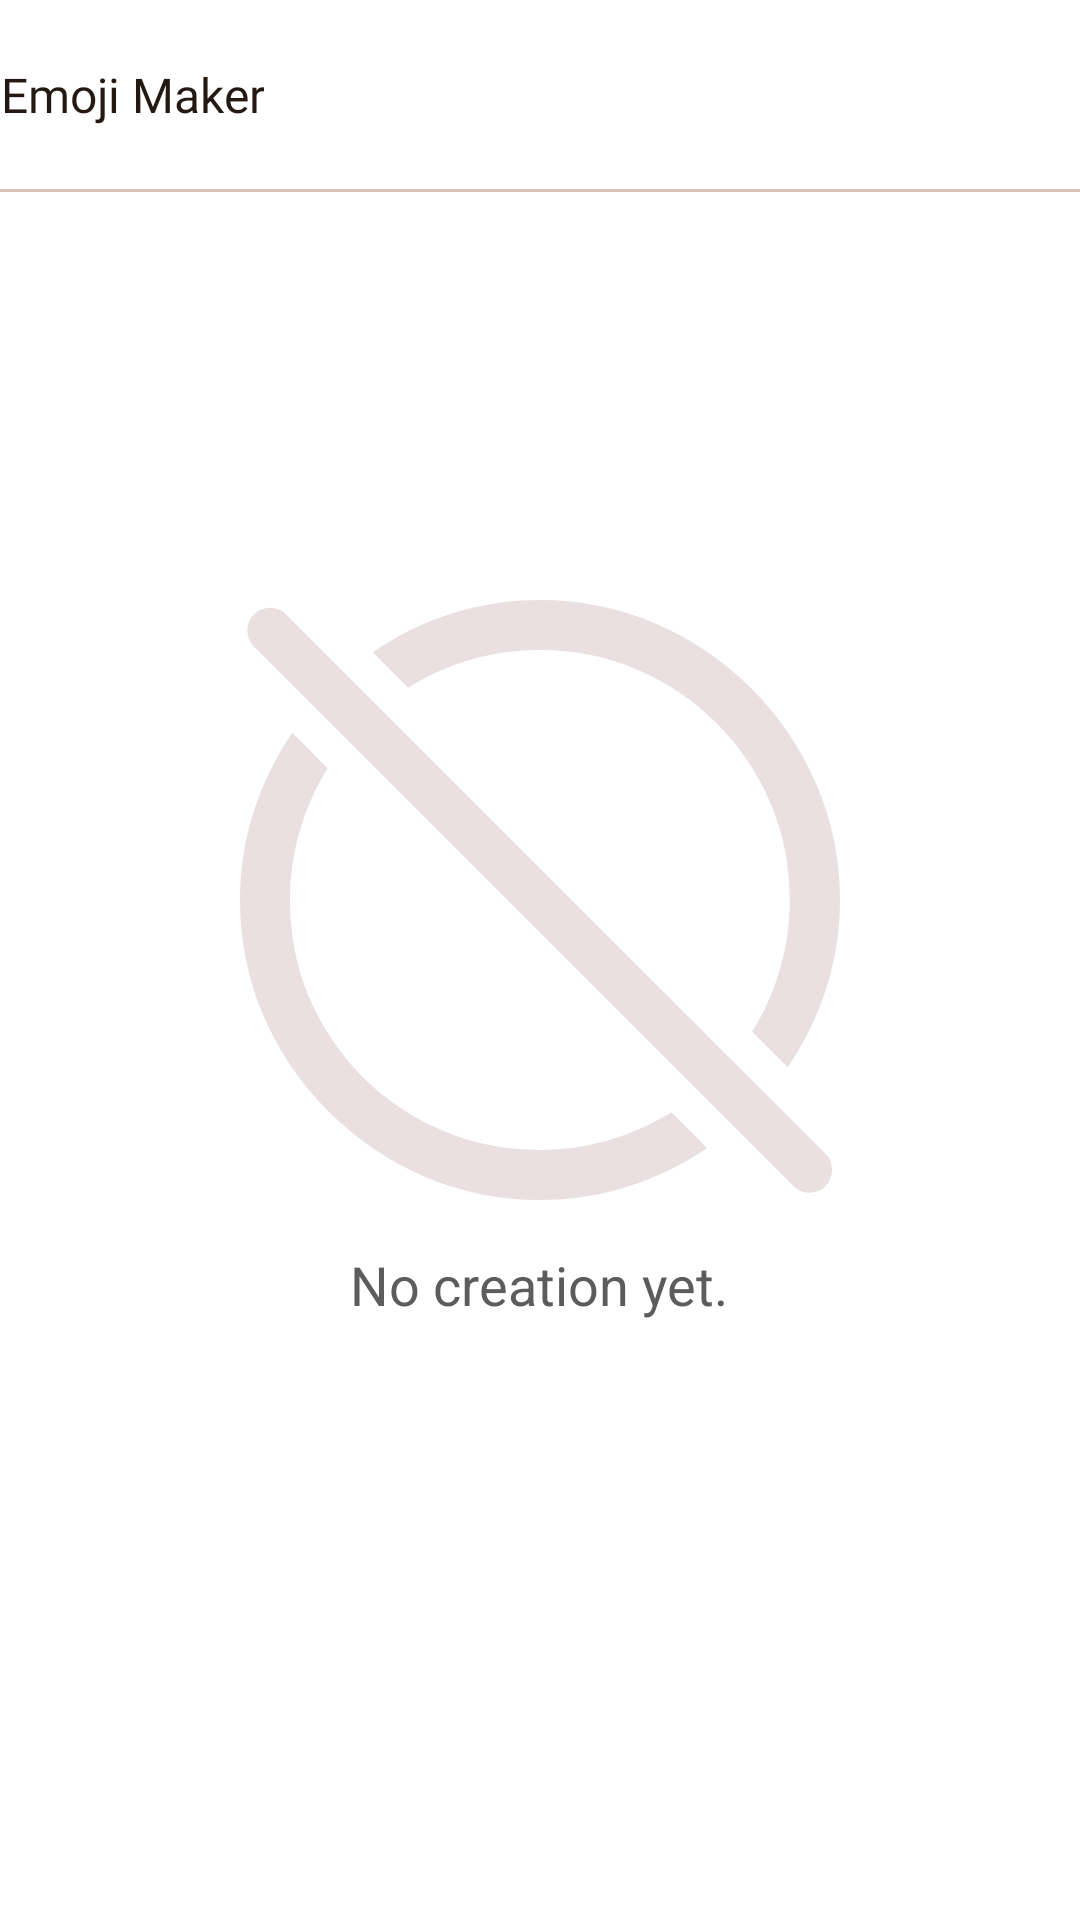

Android layout source for this screen:
<!-- AndroidManifest.xml: application theme Theme.EmojiTest -->
<!-- res/layout/activity_load_image.xml -->
<?xml version="1.0" encoding="utf-8"?>
<androidx.constraintlayout.widget.ConstraintLayout xmlns:android="http://schemas.android.com/apk/res/android"
    xmlns:app="http://schemas.android.com/apk/res-auto"
    xmlns:tools="http://schemas.android.com/tools"
    android:layout_width="match_parent"
    android:layout_height="match_parent"
    android:background="@color/white">

    <include
        android:id="@+id/toolbar"
        layout="@layout/toolbar" />

    <androidx.recyclerview.widget.RecyclerView
        android:id="@+id/rcvListImg"
        android:layout_width="match_parent"
        android:layout_height="0dp"
        android:layout_margin="@dimen/dp4"
        android:overScrollMode="never"
        android:scrollbars="none"
        app:layoutManager="androidx.recyclerview.widget.GridLayoutManager"
        app:layout_constraintEnd_toEndOf="parent"
        app:layout_constraintStart_toStartOf="parent"
        app:layout_constraintTop_toBottomOf="@+id/toolbar"
        app:spanCount="4"
        tools:itemCount="16"
        tools:listitem="@layout/item_my_creation" />

    <LinearLayout
        android:id="@+id/layoutNoPics"
        android:layout_width="match_parent"
        android:layout_height="wrap_content"
        android:gravity="center"
        android:orientation="vertical"
        android:visibility="visible"
        app:layout_constraintBottom_toBottomOf="parent"
        app:layout_constraintEnd_toEndOf="parent"
        app:layout_constraintStart_toStartOf="parent"
        app:layout_constraintTop_toTopOf="parent">

        <androidx.appcompat.widget.AppCompatImageView
            android:layout_width="@dimen/dp200"
            android:layout_height="@dimen/dp200"
            android:layout_gravity="center"
            android:src="@drawable/no_image" />

        <TextView
            android:id="@+id/txt_nopics"
            style="@style/TextViewBase"
            android:layout_gravity="center"
            android:layout_marginTop="@dimen/dp16"
            android:text="@string/no_creation"
            android:textColor="#5C5C5C"
            android:textSize="@dimen/sp18" />
    </LinearLayout>
</androidx.constraintlayout.widget.ConstraintLayout>
<!-- res/layout/toolbar.xml (included above) -->
<?xml version="1.0" encoding="utf-8"?>
<androidx.constraintlayout.widget.ConstraintLayout xmlns:android="http://schemas.android.com/apk/res/android"
    xmlns:app="http://schemas.android.com/apk/res-auto"
    android:layout_width="match_parent"
    android:layout_height="?attr/actionBarSize"
    android:background="@color/white">

    <androidx.appcompat.widget.AppCompatImageView
        android:id="@+id/back"
        android:layout_width="@dimen/_20sdp"
        android:layout_height="@dimen/_20sdp"
        android:layout_marginStart="@dimen/_10sdp"
        android:background="?android:attr/actionBarItemBackground"
        android:src="@drawable/ic_left"
        app:layout_constraintBottom_toBottomOf="parent"
        app:layout_constraintStart_toStartOf="parent"
        app:layout_constraintTop_toTopOf="parent" />

    <TextView
        android:id="@+id/tv_toolbar"
        style="@style/TextViewBase"
        android:layout_marginStart="@dimen/_10sdp"
        android:fontFamily="@font/poppins_medium_500"
        android:gravity="center"
        android:includeFontPadding="false"
        android:text="@string/app_name"
        android:textColor="@color/color_241912"
        android:textSize="@dimen/sp16"
        app:layout_constraintBottom_toBottomOf="parent"
        app:layout_constraintStart_toEndOf="@id/back"
        app:layout_constraintTop_toTopOf="parent" />

    <View
        android:layout_width="match_parent"
        android:layout_height="1dp"
        android:background="#D7C3B8"
        app:layout_constraintBottom_toBottomOf="parent"
        app:layout_constraintEnd_toEndOf="parent"
        app:layout_constraintStart_toStartOf="parent" />


</androidx.constraintlayout.widget.ConstraintLayout>
<!-- res/layout/item_my_creation.xml (included above) -->
<?xml version="1.0" encoding="utf-8"?>
<RelativeLayout xmlns:android="http://schemas.android.com/apk/res/android"
    xmlns:app="http://schemas.android.com/apk/res-auto"
    android:layout_width="match_parent"
    android:layout_height="90dp"
    android:layout_margin="@dimen/dp2">

    <com.makeramen.roundedimageview.RoundedImageView
        android:id="@+id/itemImg"
        android:layout_width="match_parent"
        android:layout_height="90dp"
        android:layout_centerInParent="true"
        android:adjustViewBounds="true"
        android:scaleType="centerCrop"
        app:riv_corner_radius="@dimen/_5sdp" />
</RelativeLayout>
<!-- resources referenced by this layout -->
<resources>
  <color name="color_241912">#241912</color>
  <color name="white">#FFFFFFFF</color>
  <dimen name="dp16">16dp</dimen>
  <dimen name="dp2">2dp</dimen>
  <dimen name="dp200">200dp</dimen>
  <dimen name="dp4">4dp</dimen>
  <dimen name="sp16">16sp</dimen>
  <dimen name="sp18">18sp</dimen>
  <!-- drawable ic_left (drawable) -->
  <vector xmlns:android="http://schemas.android.com/apk/res/android"
      android:width="24dp"
      android:height="24dp"
      android:viewportWidth="24"
      android:viewportHeight="24">
    <path
        android:pathData="M10.53,5.47C10.823,5.763 10.823,6.237 10.53,6.53L5.811,11.25H20C20.414,11.25 20.75,11.586 20.75,12C20.75,12.414 20.414,12.75 20,12.75H5.811L10.53,17.47C10.823,17.763 10.823,18.237 10.53,18.53C10.237,18.823 9.763,18.823 9.47,18.53L3.47,12.53C3.177,12.237 3.177,11.763 3.47,11.47L9.47,5.47C9.763,5.177 10.237,5.177 10.53,5.47Z"
        android:fillColor="#241912"
        android:fillType="evenOdd"/>
  </vector>
  <!-- drawable no_image (drawable) -->
  <vector xmlns:android="http://schemas.android.com/apk/res/android"
      android:width="120dp"
      android:height="120dp"
      android:viewportWidth="120"
      android:viewportHeight="120">
    <path
        android:pathData="M86.29,102.47C82.49,104.82 78.35,106.67 73.88,108C69.45,109.33 64.8,110 59.94,110C53,110 46.51,108.71 40.47,106.12C34.43,103.53 29.12,99.96 24.53,95.41C19.98,90.82 16.41,85.51 13.82,79.47C11.27,73.43 10,66.94 10,60C10,55.14 10.67,50.49 12,46.06C13.33,41.59 15.18,37.45 17.53,33.65L10.47,26.53C7.18,31.31 4.61,36.55 2.76,42.24C0.92,47.92 0,53.84 0,60C0,68.2 1.57,75.92 4.71,83.18C7.84,90.39 12.18,96.76 17.71,102.29C23.24,107.82 29.61,112.16 36.82,115.29C44.08,118.43 51.8,120 60,120C66.16,120 72.06,119.08 77.71,117.24C83.39,115.43 88.63,112.88 93.41,109.59L86.29,102.47ZM109.53,93.47C112.82,88.69 115.39,83.45 117.24,77.76C119.08,72.08 120,66.16 120,60C120,51.8 118.43,44.1 115.29,36.88C112.16,29.63 107.82,23.24 102.29,17.71C96.76,12.18 90.37,7.84 83.12,4.71C75.86,1.57 68.14,0 59.94,0C53.78,0 47.86,0.92 42.18,2.76C36.49,4.61 31.27,7.18 26.53,10.47L33.65,17.53C37.41,15.14 41.51,13.29 45.94,12C50.37,10.67 55.02,10 59.88,10C66.82,10 73.31,11.29 79.35,13.88C85.39,16.43 90.71,20 95.29,24.59C99.88,29.18 103.47,34.49 106.06,40.53C108.65,46.57 109.94,53.06 109.94,60C109.94,64.86 109.28,69.53 107.94,74C106.65,78.43 104.8,82.55 102.41,86.35L109.53,93.47ZM110.71,117.24C111.61,118.14 112.69,118.57 113.94,118.53C115.2,118.53 116.25,118.08 117.12,117.18C117.98,116.28 118.41,115.2 118.41,113.94C118.45,112.72 118.02,111.67 117.12,110.76L9.24,2.88C8.33,1.98 7.25,1.53 6,1.53C4.75,1.53 3.67,1.98 2.76,2.88C1.9,3.75 1.47,4.82 1.47,6.12C1.47,7.37 1.9,8.43 2.76,9.29L110.71,117.24Z"
        android:fillColor="#EBE0E1"/>
  </vector>
  <string name="app_name" translatable="false">Emoji Maker</string>
  <string name="no_creation">No creation yet.</string>
  <style name="TextViewBase">
          <item name="android:layout_height">wrap_content</item>
          <item name="android:layout_width">wrap_content</item>
          <item name="android:textColor">@color/color_241912</item>
          <item name="android:textSize">@dimen/sp16</item>
      </style>
  <style name="Theme.EmojiTest" parent="Base.Theme.EmojiTest" />
  <style name="Base.Theme.EmojiTest" parent="Theme.Material3.DayNight.NoActionBar">
          
          
      </style>
</resources>
